Run: headless pygame with SDL's dummy video driver; simulated clock (each Clock.tick advances the game by its frame time, no real sleeping); random seed 0; keys injected as events and as key.get_pressed() state; mouse plan: one left click at the window centre at the start of phase 2, then a move to the lower-right quarter at the start of phase 3.
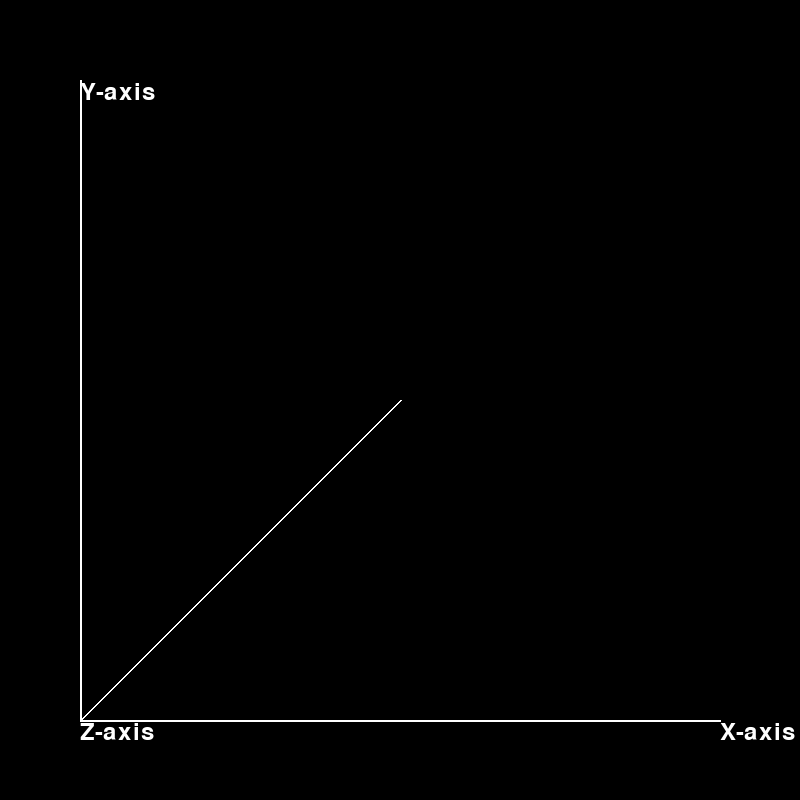
Frame 1 of 4 · flips 1–60 · no input
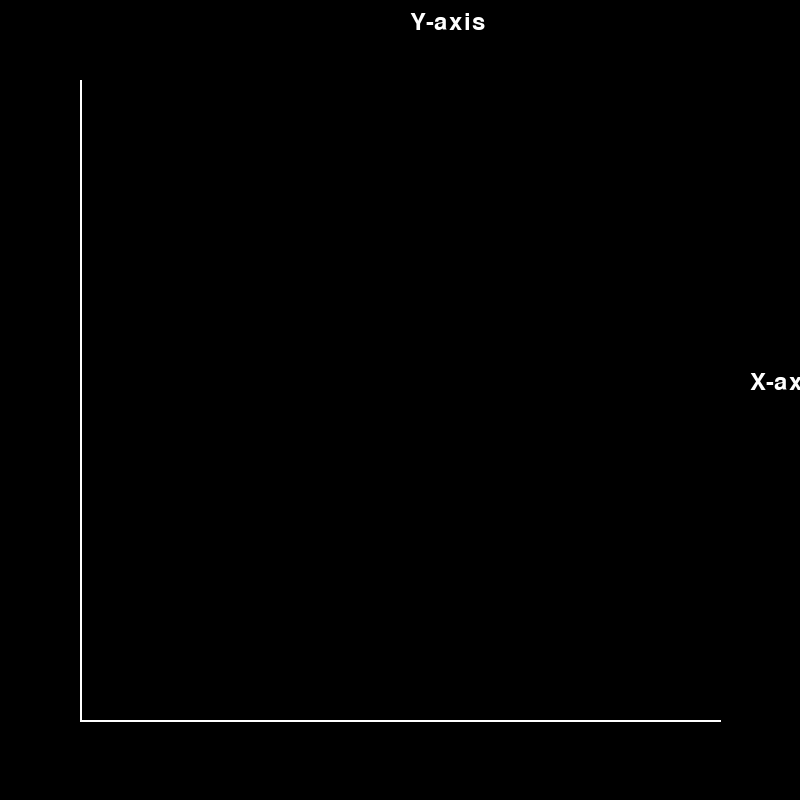
Frame 2 of 4 · flips 61–180 · clicked the window centre · tapped SPACE, RETURN · held RIGHT (→), D
Frame 3 of 4 · flips 181–300 · moved the mouse to the lower-right quarter · held DOWN (↓), S · screen unchanged from frame 2, image omitted
Frame 4 of 4 · flips 301–420 · held LEFT (←), A, UP (↑), W · screen unchanged from frame 3, image omitted

The pygame program that drew these frames:

import pygame
import sys

# Initialize Pygame
pygame.init()

# Set up the window
window_size = (800, 800)
screen = pygame.display.set_mode(window_size)
pygame.display.set_caption("Pygame App")

# Set up colors
black = (0, 0, 0)
white = (255,255,255)

# set up fonts
font = pygame.font.Font(None, 36)

# initialize view variables
views = ["3D", "2D-XY", "2D-ZY"]
current_view_index = 0

# draw view button
def draw_view_button():
    button_text = font.render("View: " + views[current_view_index], True, (white))
    button_rect = button_text.get_rect(topleft=(window_size[0] - 150, 20))
    pygame.draw.rect(screen, black, button_rect)
    screen.blit(button_text, button_rect)

# print view index
def draw_current_view_text():
    text = font.render("Current View: " + views[current_view_index], True, (white))
    screen.blit(text, (10, window_size[1] - 50))

# initialzie graph
def initialize_graph():
    # Clear the screen
    screen.fill(black)

    # Draw the appropriate axes based on the current view
    if views[current_view_index] == "3D":
        # Draw X, Y, and Z axes
        cpx = window_size[1]/10
        cpy = window_size[1]-(window_size[1]/10) # common point

        xx = window_size[1]-(window_size[1]/10)
        xy = window_size[1]-(window_size[1]/10)

        yx = (window_size[1]/10)
        yy = (window_size[1]/10)
        
        zx = window_size[0] // 2
        zy = window_size[1] // 2 # end points

        pygame.draw.line(screen, white, (cpx, cpy), (xx, xy), 2) # x
        pygame.draw.line(screen, white, (cpx, cpy), (yx, yy), 2) # y 
        pygame.draw.line(screen, white, (cpx, cpy), (zx, zy), 2) # z
        # Label axes
        x_label = font.render("X-axis", True, white)
        y_label = font.render("Y-axis", True, white)
        z_label = font.render("Z-axis", True, white)
        screen.blit(x_label, (xx, xy))
        screen.blit(y_label, (yx, yy))
        screen.blit(z_label, (cpx, cpy))
    elif views[current_view_index] == "2D-XY":
        # Draw X and Y axes
        pygame.draw.line(screen, white, (window_size[1]/10, window_size[1]-(window_size[1]/10)), (window_size[1]-(window_size[1]/10), window_size[1]-(window_size[1]/10)), 2) # x
        pygame.draw.line(screen, white, (window_size[1]/10, window_size[1]-(window_size[1]/10)), ((window_size[1]/10), (window_size[1]/10)), 2) # y 
        # Label axes
        x_label = font.render("X-axis", True, white)
        y_label = font.render("Y-axis", True, white)
        screen.blit(x_label, (window_size[0] - 50, window_size[1] // 2 - 30))
        screen.blit(y_label, (window_size[0] // 2 + 10, 10))
    elif views[current_view_index] == "2D-ZY":
        # Draw Z and Y axes
        pygame.draw.line(screen, white, (window_size[1]/10, window_size[1]-(window_size[1]/10)), (window_size[1]-(window_size[1]/10), window_size[1]-(window_size[1]/10)), 2) # z
        pygame.draw.line(screen, white, (window_size[1]/10, window_size[1]-(window_size[1]/10)), ((window_size[1]/10), (window_size[1]/10)), 2) # y 
        # Label axes
        y_label = font.render("Y-axis", True, white)
        z_label = font.render("Z-axis", True, white)
        screen.blit(y_label, (window_size[0] // 2 + 10, 10))
        screen.blit(z_label, (window_size[0] // 2 + 10, window_size[1] // 2 - 110))


# Main game loop
while True:
    for event in pygame.event.get():
        if event.type == pygame.QUIT:
            pygame.quit()
            sys.exit()
        elif event.type == pygame.MOUSEBUTTONDOWN:
            if event.button == 1:  # Left mouse button clicked
                # Cycle through views
                current_view_index = (current_view_index + 1) % len(views)
                print("Switched to", views[current_view_index])

    # Clear the screen
    screen.fill(black)

    # Draw the view button & text
    draw_view_button()
    draw_current_view_text()

    # init graph
    initialize_graph()

    # Update the display
    pygame.display.flip()
